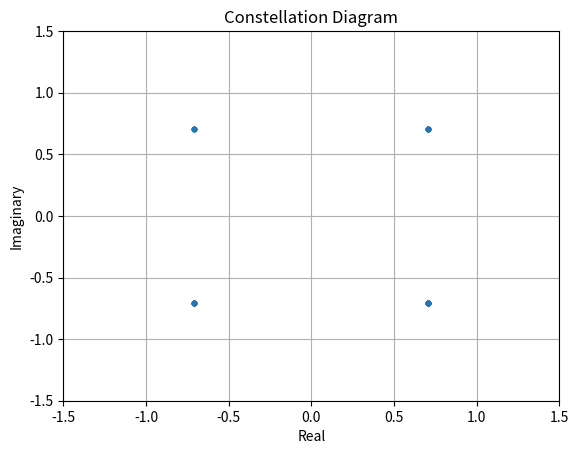

Generate this figure with matplotlib:
import random
import numpy as np
import matplotlib.pyplot as plt
class Transmitter:
    def __init__(self, bits, modulation = "QPSK"):
        self.bits = bits
        self.modulation = modulation
        self.symbols = None

    def BPSK(self, bits):
        self.modulation = "BPSK"
        self.symbols = bits * 2 - 1
        return self.symbols

    def QPSK(self, bits):
        self.modulation = "QPSK"
        symbols = np.array([(bits[i] * 2 - 1) + 1j*(bits[i+1] * 2 - 1) for i in range(0, len(bits), 2)])
        magnitude = abs(1+1j)
        symbols_normalized = symbols / magnitude # normalize the symbols so have magnitude of 1 for same power as BPSK
        self.symbols = symbols_normalized
        return self.symbols

    def constellation(self, symbols):
        plt.figure()
        plt.plot(np.real(symbols), np.imag(symbols), '.')
        plt.xlim(-1.5, 1.5)
        plt.ylim(-1.5, 1.5)
        plt.title("Constellation Diagram")
        plt.xlabel("Real")
        plt.ylabel("Imaginary")
        plt.grid()
        plt.show()

    def transmit(self):
        if self.modulation == "BPSK":
            symbols = self.BPSK(self.bits)
        elif self.modulation == "QPSK":
            symbols = self.QPSK(self.bits)
        else:
            raise Exception(f"Modulation: {self.modulation} not supported")
        
        return symbols

if __name__ == "__main__":

    bits_string = format(random.getrandbits(100), '0b').zfill(100)
    bit_array = np.array([int(bit) for bit in bits_string])
    tx = Transmitter(bits = bit_array, modulation="QPSK")
    symbols = tx.transmit()
    tx.constellation(symbols)